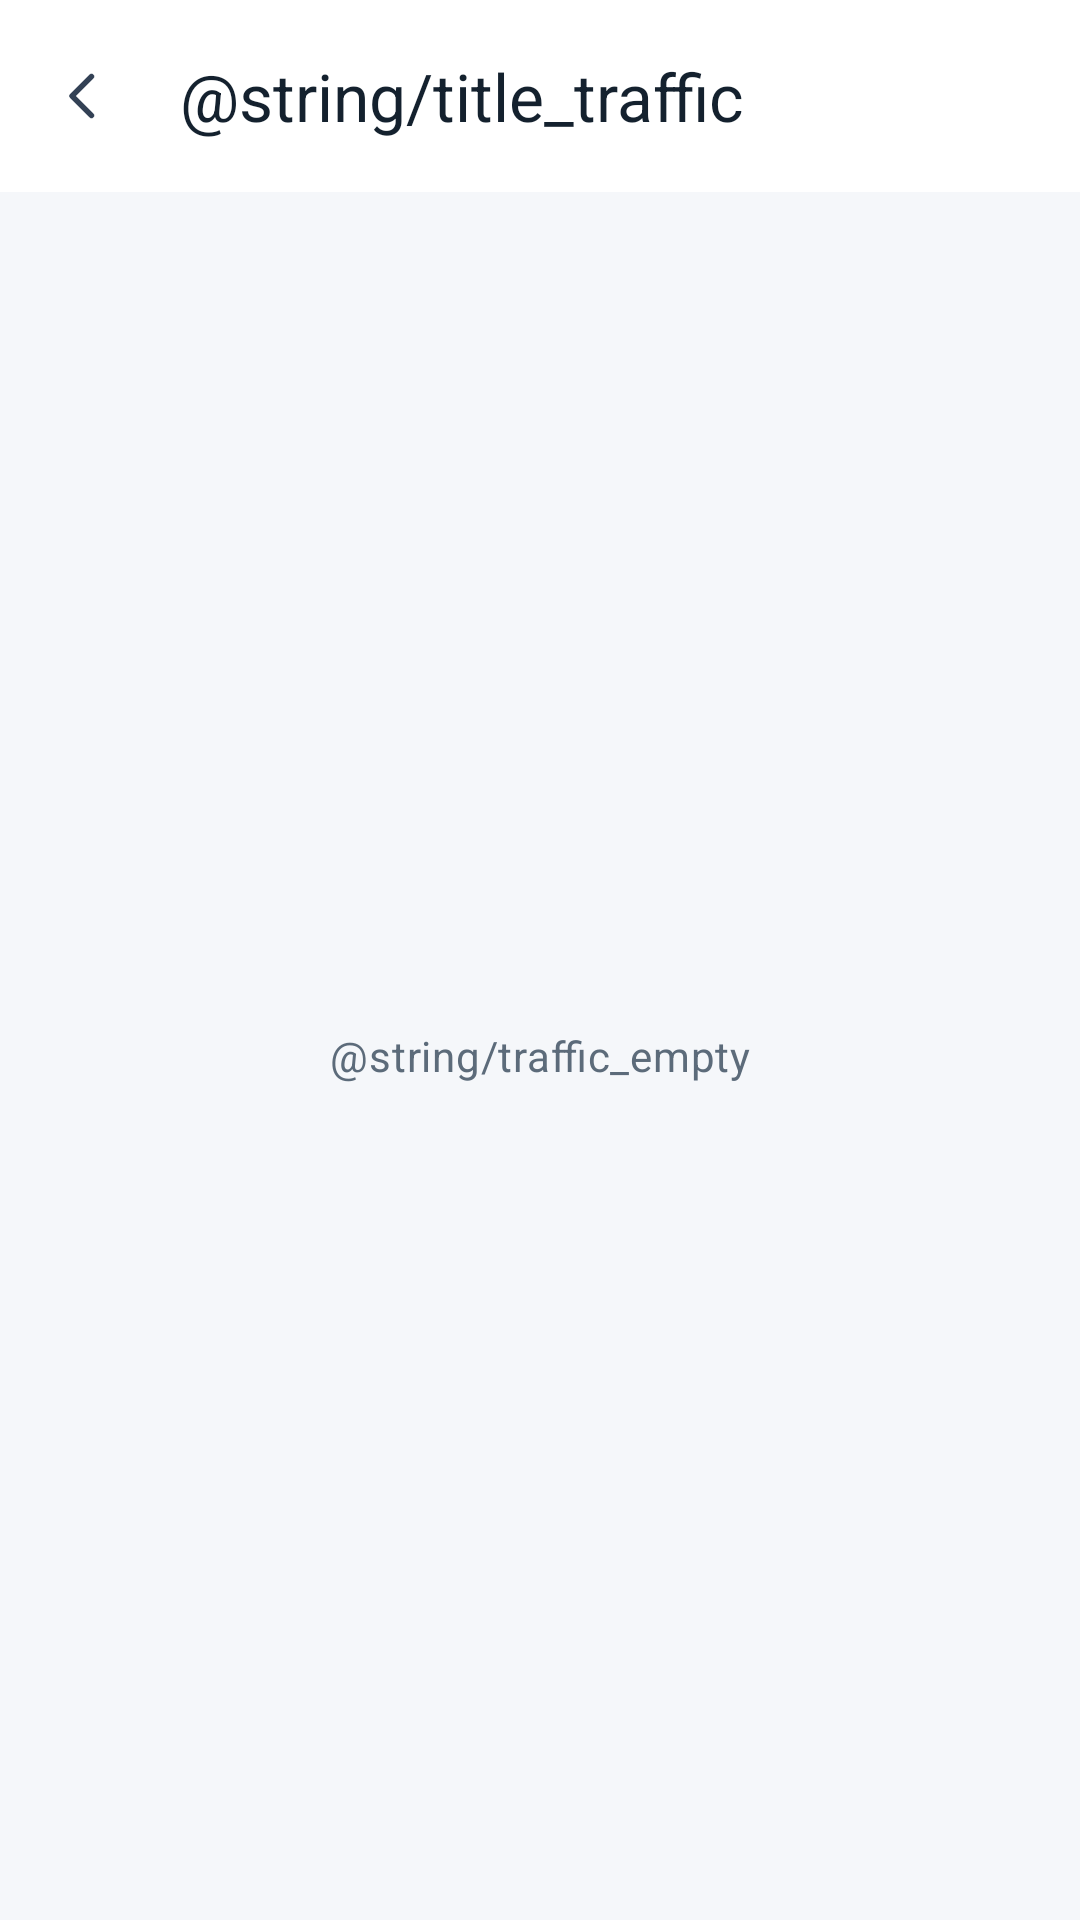

Layout XML and referenced resources for this Android screen:
<!-- AndroidManifest.xml: application theme AppTheme -->
<!-- res/layout/activity_traffic.xml -->
<?xml version="1.0" encoding="utf-8"?>
<LinearLayout xmlns:android="http://schemas.android.com/apk/res/android"
  xmlns:app="http://schemas.android.com/apk/res-auto"
  android:layout_width="match_parent"
  android:layout_height="match_parent"
  android:background="@color/window_bg"
  android:orientation="vertical">

  <com.google.android.material.appbar.MaterialToolbar
    android:id="@+id/toolbar"
    android:layout_width="match_parent"
    android:layout_height="?attr/actionBarSize"
    android:background="@color/panel_bg"
    app:navigationIcon="@drawable/ic_chevron_left"
    app:title="@string/title_traffic"
    app:titleTextColor="@color/text_primary" />

  <FrameLayout
    android:layout_width="match_parent"
    android:layout_height="0dp"
    android:layout_weight="1">

    <androidx.recyclerview.widget.RecyclerView
      android:id="@+id/log_list"
      android:layout_width="match_parent"
      android:layout_height="match_parent"
      android:paddingTop="6dp"
      android:paddingBottom="12dp" />

    <TextView
      android:id="@+id/empty_log"
      android:layout_width="match_parent"
      android:layout_height="wrap_content"
      android:layout_gravity="center"
      android:gravity="center"
      android:padding="24dp"
      android:text="@string/traffic_empty"
      android:textAppearance="?attr/textAppearanceBodyMedium"
      android:textColor="@color/text_secondary" />
  </FrameLayout>
</LinearLayout>
<!-- resources referenced by this layout -->
<resources>
  <color name="panel_bg">#FFFFFFFF</color>
  <color name="text_primary">#FF14212E</color>
  <color name="text_secondary">#FF5C6B7A</color>
  <color name="window_bg">#FFF5F7FA</color>
  <!-- drawable ic_chevron_left (drawable) -->
  <vector xmlns:android="http://schemas.android.com/apk/res/android"
      android:width="24dp" android:height="24dp"
      android:viewportWidth="24" android:viewportHeight="24">
    <path android:fillColor="#00000000" android:strokeColor="@color/icon_tint" android:strokeWidth="1.8"
        android:strokeLineCap="round" android:strokeLineJoin="round" android:pathData="M14.5,5.5l-6.5,6.5 6.5,6.5"/>
  </vector>
  <style name="AppTheme" parent="Base.AppTheme" />
  <color name="icon_tint">#FF334155</color>
  <style name="Base.AppTheme" parent="Theme.Material3.DayNight.NoActionBar">
      <item name="colorPrimary">@color/brand_teal_dark</item>
      <item name="colorOnPrimary">@android:color/white</item>
      <item name="colorSecondary">@color/brand_teal</item>
      <item name="colorOnSecondary">@color/brand_navy</item>
      <item name="android:windowBackground">@color/window_bg</item>
      <item name="colorControlNormal">@color/icon_tint</item>
      <item name="android:statusBarColor" tools:targetApi="l">@android:color/transparent</item>
      <item name="android:navigationBarColor" tools:targetApi="l">@color/panel_bg</item>
      <item name="android:windowLightStatusBar" tools:targetApi="m">false</item>
    </style>
  <color name="brand_teal_dark">#FF0E5063</color>
  <color name="brand_teal">#FF12BFA5</color>
  <color name="brand_navy">#FF0A1929</color>
</resources>
